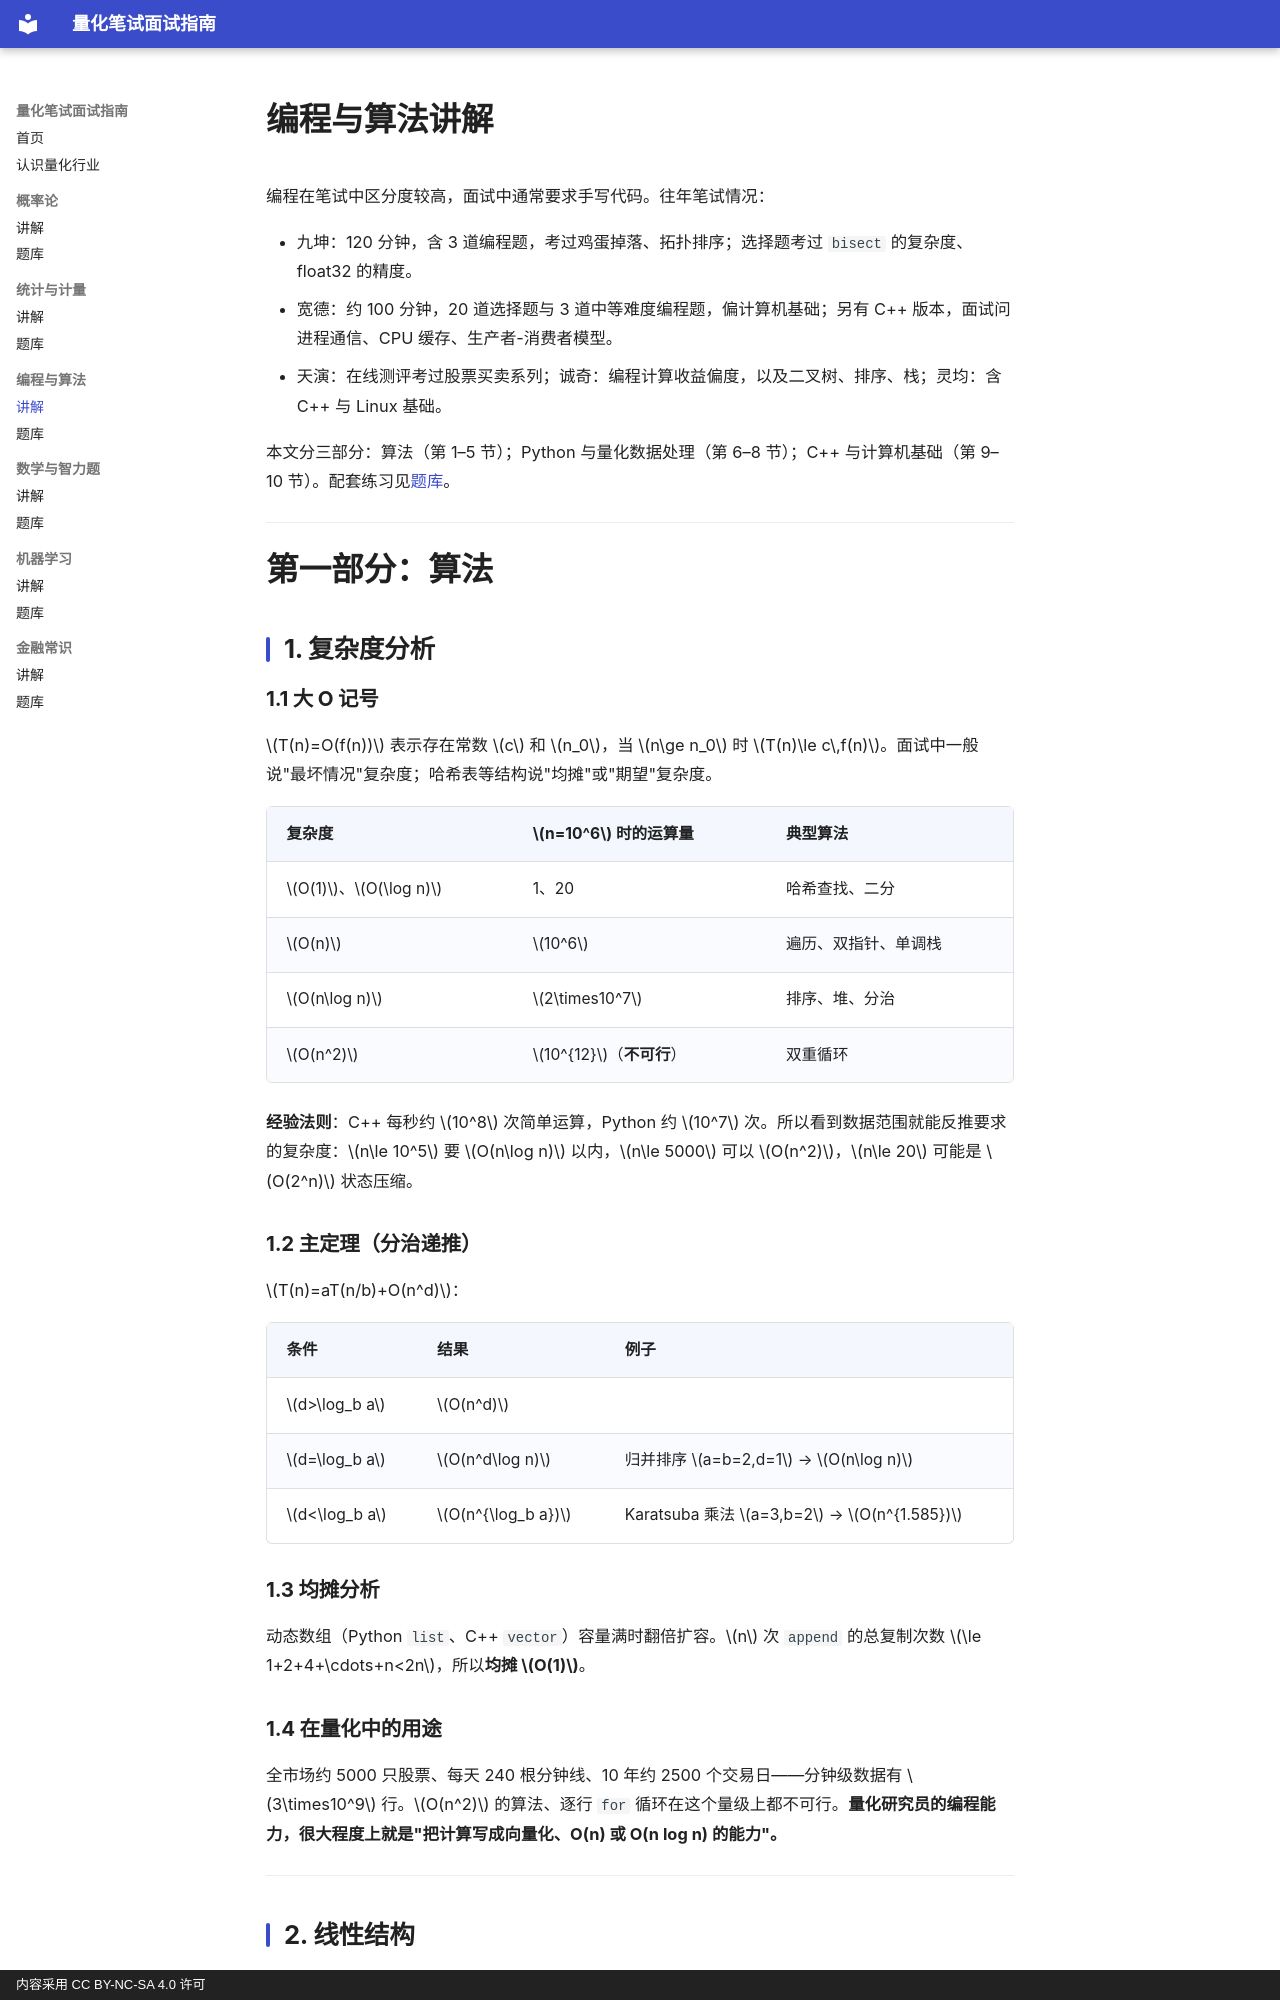

repository: JQW2006/quant-interview-guide · page: programming/notes/index.html · generator: mkdocs · copyright: 内容采用 CC BY-NC-SA 4.0 许可

# 编程与算法讲解

编程在笔试中区分度较高，面试中通常要求手写代码。往年笔试情况：

- 九坤：120 分钟，含 3 道编程题，考过鸡蛋掉落、拓扑排序；选择题考过 `bisect` 的复杂度、float32 的精度。
- 宽德：约 100 分钟，20 道选择题与 3 道中等难度编程题，偏计算机基础；另有 C++ 版本，面试问进程通信、CPU 缓存、生产者-消费者模型。
- 天演：在线测评考过股票买卖系列；诚奇：编程计算收益偏度，以及二叉树、排序、栈；灵均：含 C++ 与 Linux 基础。

本文分三部分：算法（第 1–5 节）；Python 与量化数据处理（第 6–8 节）；C++ 与计算机基础（第 9–10 节）。配套练习见[题库](problems.md)。

---

# 第一部分：算法

## 1. 复杂度分析

### 1.1 大 O 记号

$T(n)=O(f(n))$ 表示存在常数 $c$ 和 $n_0$，当 $n\ge n_0$ 时 $T(n)\le c\,f(n)$。面试中一般说"最坏情况"复杂度；哈希表等结构说"均摊"或"期望"复杂度。

| 复杂度 | $n=10^6$ 时的运算量 | 典型算法 |
|---|---|---|
| $O(1)$、$O(\log n)$ | 1、20 | 哈希查找、二分 |
| $O(n)$ | $10^6$ | 遍历、双指针、单调栈 |
| $O(n\log n)$ | $2\times10^7$ | 排序、堆、分治 |
| $O(n^2)$ | $10^{12}$（**不可行**） | 双重循环 |

**经验法则**：C++ 每秒约 $10^8$ 次简单运算，Python 约 $10^7$ 次。所以看到数据范围就能反推要求的复杂度：$n\le 10^5$ 要 $O(n\log n)$ 以内，$n\le 5000$ 可以 $O(n^2)$，$n\le 20$ 可能是 $O(2^n)$ 状态压缩。

### 1.2 主定理（分治递推）

$T(n)=aT(n/b)+O(n^d)$：

| 条件 | 结果 | 例子 |
|---|---|---|
| $d>\log_b a$ | $O(n^d)$ | |
| $d=\log_b a$ | $O(n^d\log n)$ | 归并排序 $a=b=2,d=1$ → $O(n\log n)$ |
| $d<\log_b a$ | $O(n^{\log_b a})$ | Karatsuba 乘法 $a=3,b=2$ → $O(n^{1.585})$ |

### 1.3 均摊分析

动态数组（Python `list`、C++ `vector`）容量满时翻倍扩容。$n$ 次 `append` 的总复制次数 $\le 1+2+4+\cdots+n<2n$，所以**均摊 $O(1)$**。

### 1.4 在量化中的用途

全市场约 5000 只股票、每天 240 根分钟线、10 年约 2500 个交易日——分钟级数据有 $3\times10^9$ 行。$O(n^2)$ 的算法、逐行 `for` 循环在这个量级上都不可行。**量化研究员的编程能力，很大程度上就是"把计算写成向量化、O(n) 或 O(n log n) 的能力"。**

---

## 2. 线性结构
